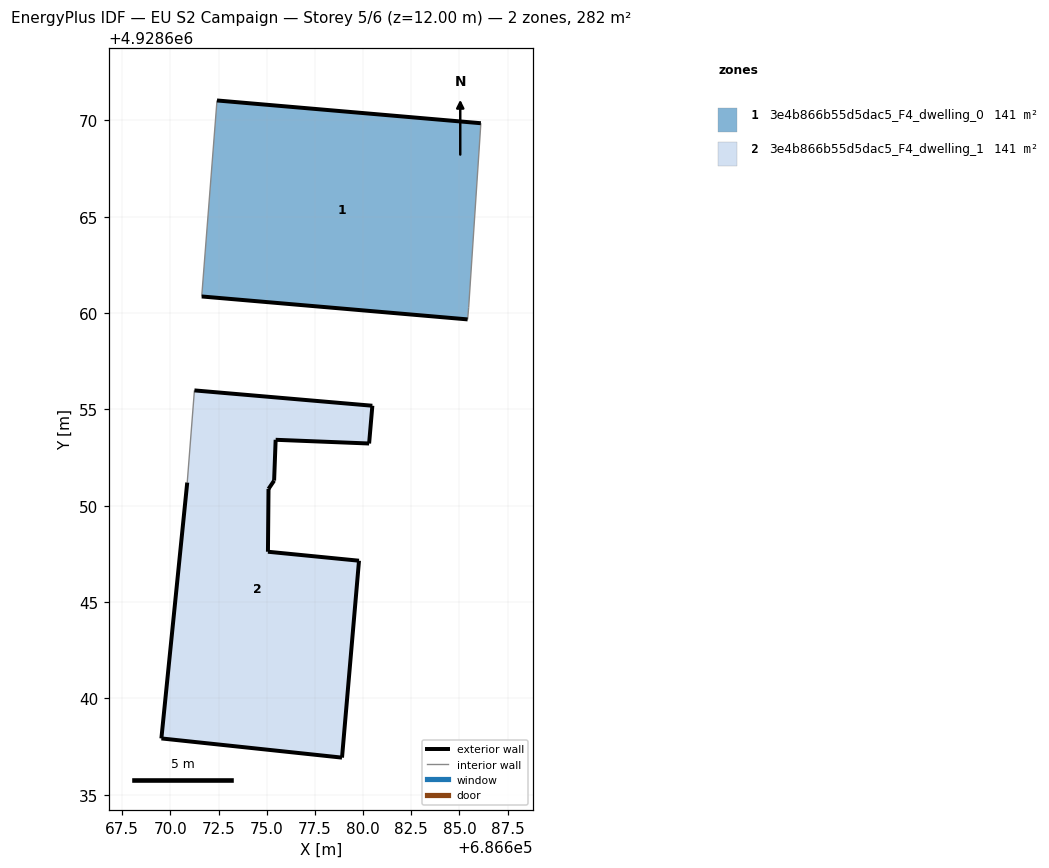
=== STOREY PLAN SPEC (per zone: floor XY polygon, exterior-wall plan segments, windows/doors) ===
zone 1: 3e4b866b55d5dac5_F4_dwelling_0  (140.8 m²)
  floor: (686685.42, 4928659.67) (686685.48, 4928660.29) (686686.11, 4928669.85) (686672.42, 4928671.03) (686671.62, 4928660.86)
  exterior wall: (686685.42, 4928659.67) – (686671.62, 4928660.86)  [13.9 m]
  exterior wall: (686672.42, 4928671.03) – (686686.11, 4928669.85)  [13.7 m]
  interior walls: 3
zone 2: 3e4b866b55d5dac5_F4_dwelling_1  (140.8 m²)
  floor: (686678.90, 4928636.93) (686679.79, 4928647.15) (686675.06, 4928647.61) (686675.09, 4928650.87) (686675.38, 4928651.30) (686675.46, 4928653.42) (686680.31, 4928653.23) (686680.48, 4928655.19) (686671.24, 4928655.99) (686670.87, 4928651.20) (686669.53, 4928637.92)
  exterior wall: (686675.46, 4928653.42) – (686675.38, 4928651.30)  [2.1 m]
  exterior wall: (686675.38, 4928651.30) – (686675.09, 4928650.87)  [0.5 m]
  exterior wall: (686675.09, 4928650.87) – (686675.06, 4928647.61)  [3.3 m]
  exterior wall: (686675.06, 4928647.61) – (686679.79, 4928647.15)  [4.7 m]
  exterior wall: (686679.79, 4928647.15) – (686678.90, 4928636.93)  [10.3 m]
  exterior wall: (686678.90, 4928636.93) – (686669.53, 4928637.92)  [9.4 m]
  exterior wall: (686669.53, 4928637.92) – (686670.87, 4928651.20)  [13.3 m]
  exterior wall: (686671.24, 4928655.99) – (686680.48, 4928655.19)  [9.3 m]
  exterior wall: (686680.48, 4928655.19) – (686680.31, 4928653.23)  [2.0 m]
  exterior wall: (686680.31, 4928653.23) – (686675.46, 4928653.42)  [4.9 m]
  interior walls: 1

=== DERIVED (storey summary) ===
Building: EU S2 Campaign
Storey: 5 of 6  (floor level z = 12.00 m)
Storey gross floor area: 281.7 m²
Zones on this storey: 2
  - 3e4b866b55d5dac5_F4_dwelling_0: floor 140.8 m²; exterior wall 27.6 m (82.8 m²); WWR 0.0%
  - 3e4b866b55d5dac5_F4_dwelling_1: floor 140.8 m²; exterior wall 59.8 m (179.3 m²); WWR 0.0%
Zone adjacency: (none detected)